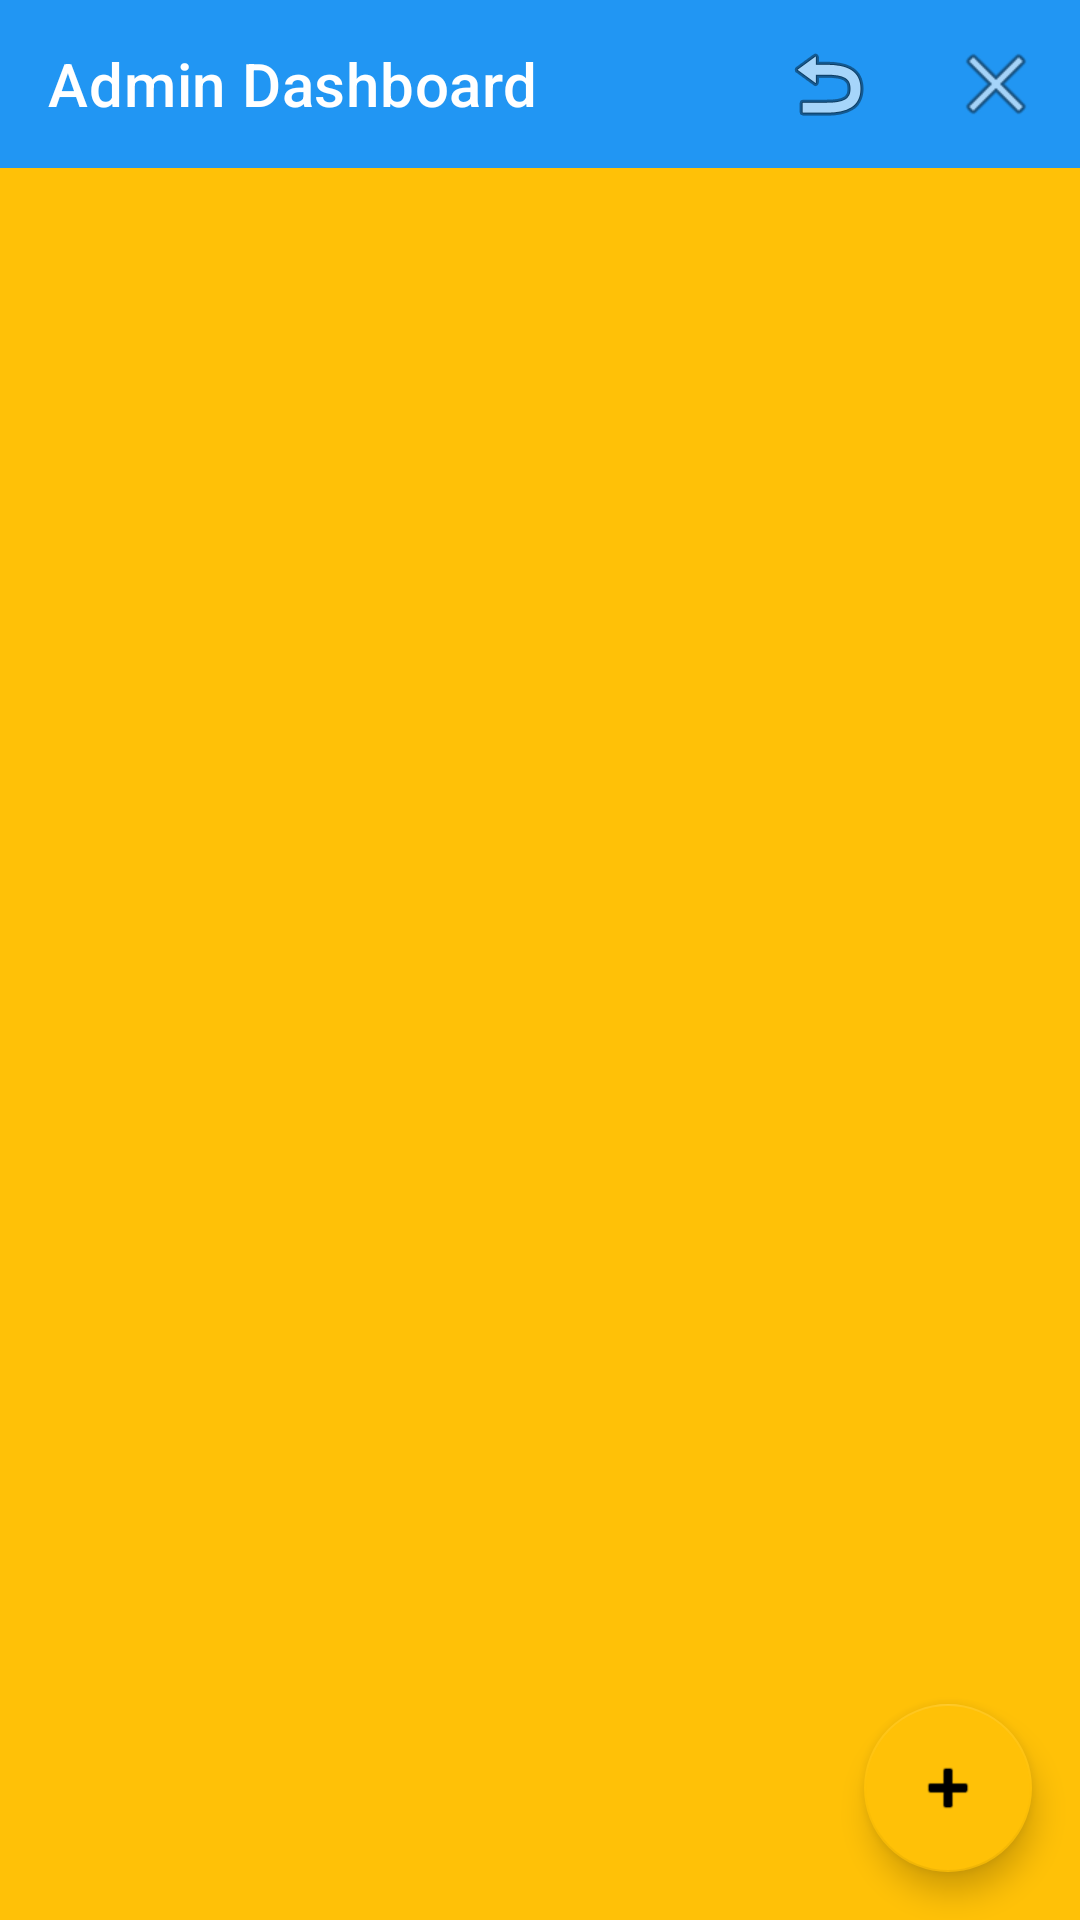

The Android layout XML behind this screen, and the referenced resources:
<!-- AndroidManifest.xml: application theme Theme.TechGear -->
<!-- res/layout/activity_admin.xml -->
<?xml version="1.0" encoding="utf-8"?>
<androidx.coordinatorlayout.widget.CoordinatorLayout
    xmlns:android="http://schemas.android.com/apk/res/android"
    xmlns:app="http://schemas.android.com/apk/res-auto"
    android:layout_width="match_parent"
    android:layout_height="match_parent"
    android:background="@color/accent"
    android:fitsSystemWindows="true">

    <LinearLayout
        android:layout_width="match_parent"
        android:layout_height="match_parent"
        android:orientation="vertical">

        <com.google.android.material.appbar.AppBarLayout
            android:layout_width="match_parent"
            android:layout_height="wrap_content"
            android:fitsSystemWindows="true">

            <com.google.android.material.appbar.MaterialToolbar
                android:id="@+id/toolbar"
                android:layout_width="match_parent"
                android:layout_height="?attr/actionBarSize"
                android:background="?attr/colorPrimary"
                android:elevation="4dp"
                android:theme="@style/ThemeOverlay.MaterialComponents.Dark.ActionBar"
                app:title="Admin Dashboard"
                app:menu="@menu/admin_menu" />

        </com.google.android.material.appbar.AppBarLayout>

        <View
            android:layout_width="match_parent"
            android:layout_height="50dp" />

        <androidx.recyclerview.widget.RecyclerView
            android:id="@+id/rvRecords"
            android:layout_width="match_parent"
            android:layout_height="0dp"
            android:layout_weight="1"
            android:clipToPadding="false"
            android:padding="8dp"
            app:layout_behavior="@string/appbar_scrolling_view_behavior" />
    </LinearLayout>

    <com.google.android.material.floatingactionbutton.FloatingActionButton
        android:id="@+id/fabAdd"
        android:layout_width="wrap_content"
        android:layout_height="wrap_content"
        android:layout_gravity="bottom|end"
        android:layout_margin="16dp"
        android:contentDescription="Add new record"
        app:srcCompat="@android:drawable/ic_input_add" />

</androidx.coordinatorlayout.widget.CoordinatorLayout>
<!-- resources referenced by this layout -->
<resources>
  <color name="accent">#FFC107</color>
  <style name="Theme.TechGear" parent="Theme.MaterialComponents.DayNight.NoActionBar">
          <item name="colorPrimary">@color/primary</item>
          <item name="colorPrimaryVariant">@color/primary_dark</item>
          <item name="colorOnPrimary">@color/accent_dark</item>
          <item name="colorSecondary">@color/accent</item>
          <item name="colorSecondaryVariant">@color/accent_dark</item>
          <item name="colorOnSecondary">@color/black</item>
          <item name="android:statusBarColor">?attr/colorPrimaryVariant</item>
      </style>
  <color name="primary">#2196F3</color>
  <color name="primary_dark">#1976D2</color>
  <color name="accent_dark">#FFA000</color>
  <color name="black">#FF000000</color>
</resources>
